Run: headless pygame with SDL's dummy video driver; simulated clock (each Clock.tick advances the game by its frame time, no real sleeping); random seed 0; keys injected as events and as key.get_pressed() state; no mouse input.
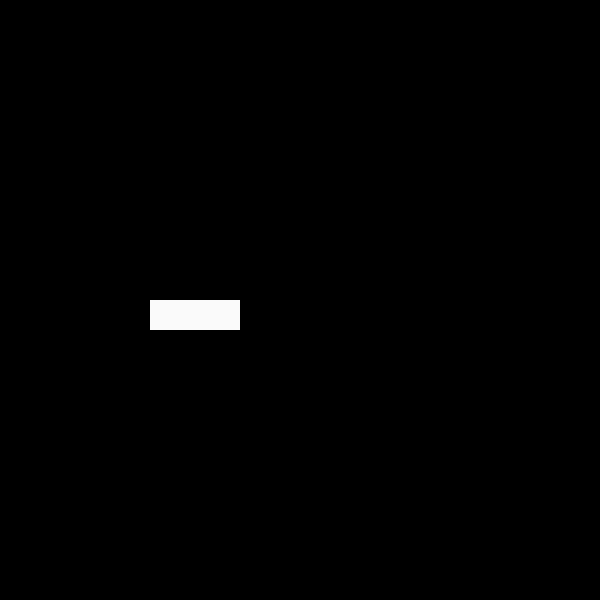
Frame 1 of 4 · flips 1–60 · no input
Frame 2 of 4 · flips 61–180 · tapped SPACE, RETURN · held RIGHT (→), D · screen unchanged from frame 1, image omitted
Frame 3 of 4 · flips 181–300 · held DOWN (↓), S · screen unchanged from frame 2, image omitted
Frame 4 of 4 · flips 301–420 · held LEFT (←), A, UP (↑), W · screen unchanged from frame 3, image omitted

The pygame program that drew these frames:

import pygame, random
from pygame import Vector2

class SNAKE:
    def __init__(self):
        self.body = [Vector2(5,10), Vector2(6,10), Vector2(7,10)]   # Snake's body is three blocks long
        self.screen = screen
    
    def draw_snake(self):
        for block in self.body:
            block_x = int(block.x * cell_size)
            block_y = int(block.y * cell_size)
            rect = pygame.Rect(block_x, block_y, cell_size, cell_size)
            pygame.draw.rect(screen, (250, 250, 250), rect)
            
pygame.init()

cell_size = 30
cell_number = 20



screen = pygame.display.set_mode((cell_number*cell_size, cell_number*cell_size))

clock = pygame.time.Clock()

player = pygame.Rect((300,250,25,25))

snake = SNAKE()


run = True

while run:

    screen.fill((0,0,0))

    for event in pygame.event.get():
        if event.type == pygame.QUIT:
            run = False

    snake.draw_snake()
    pygame.display.update()
    clock.tick(60)


pygame.quit()
